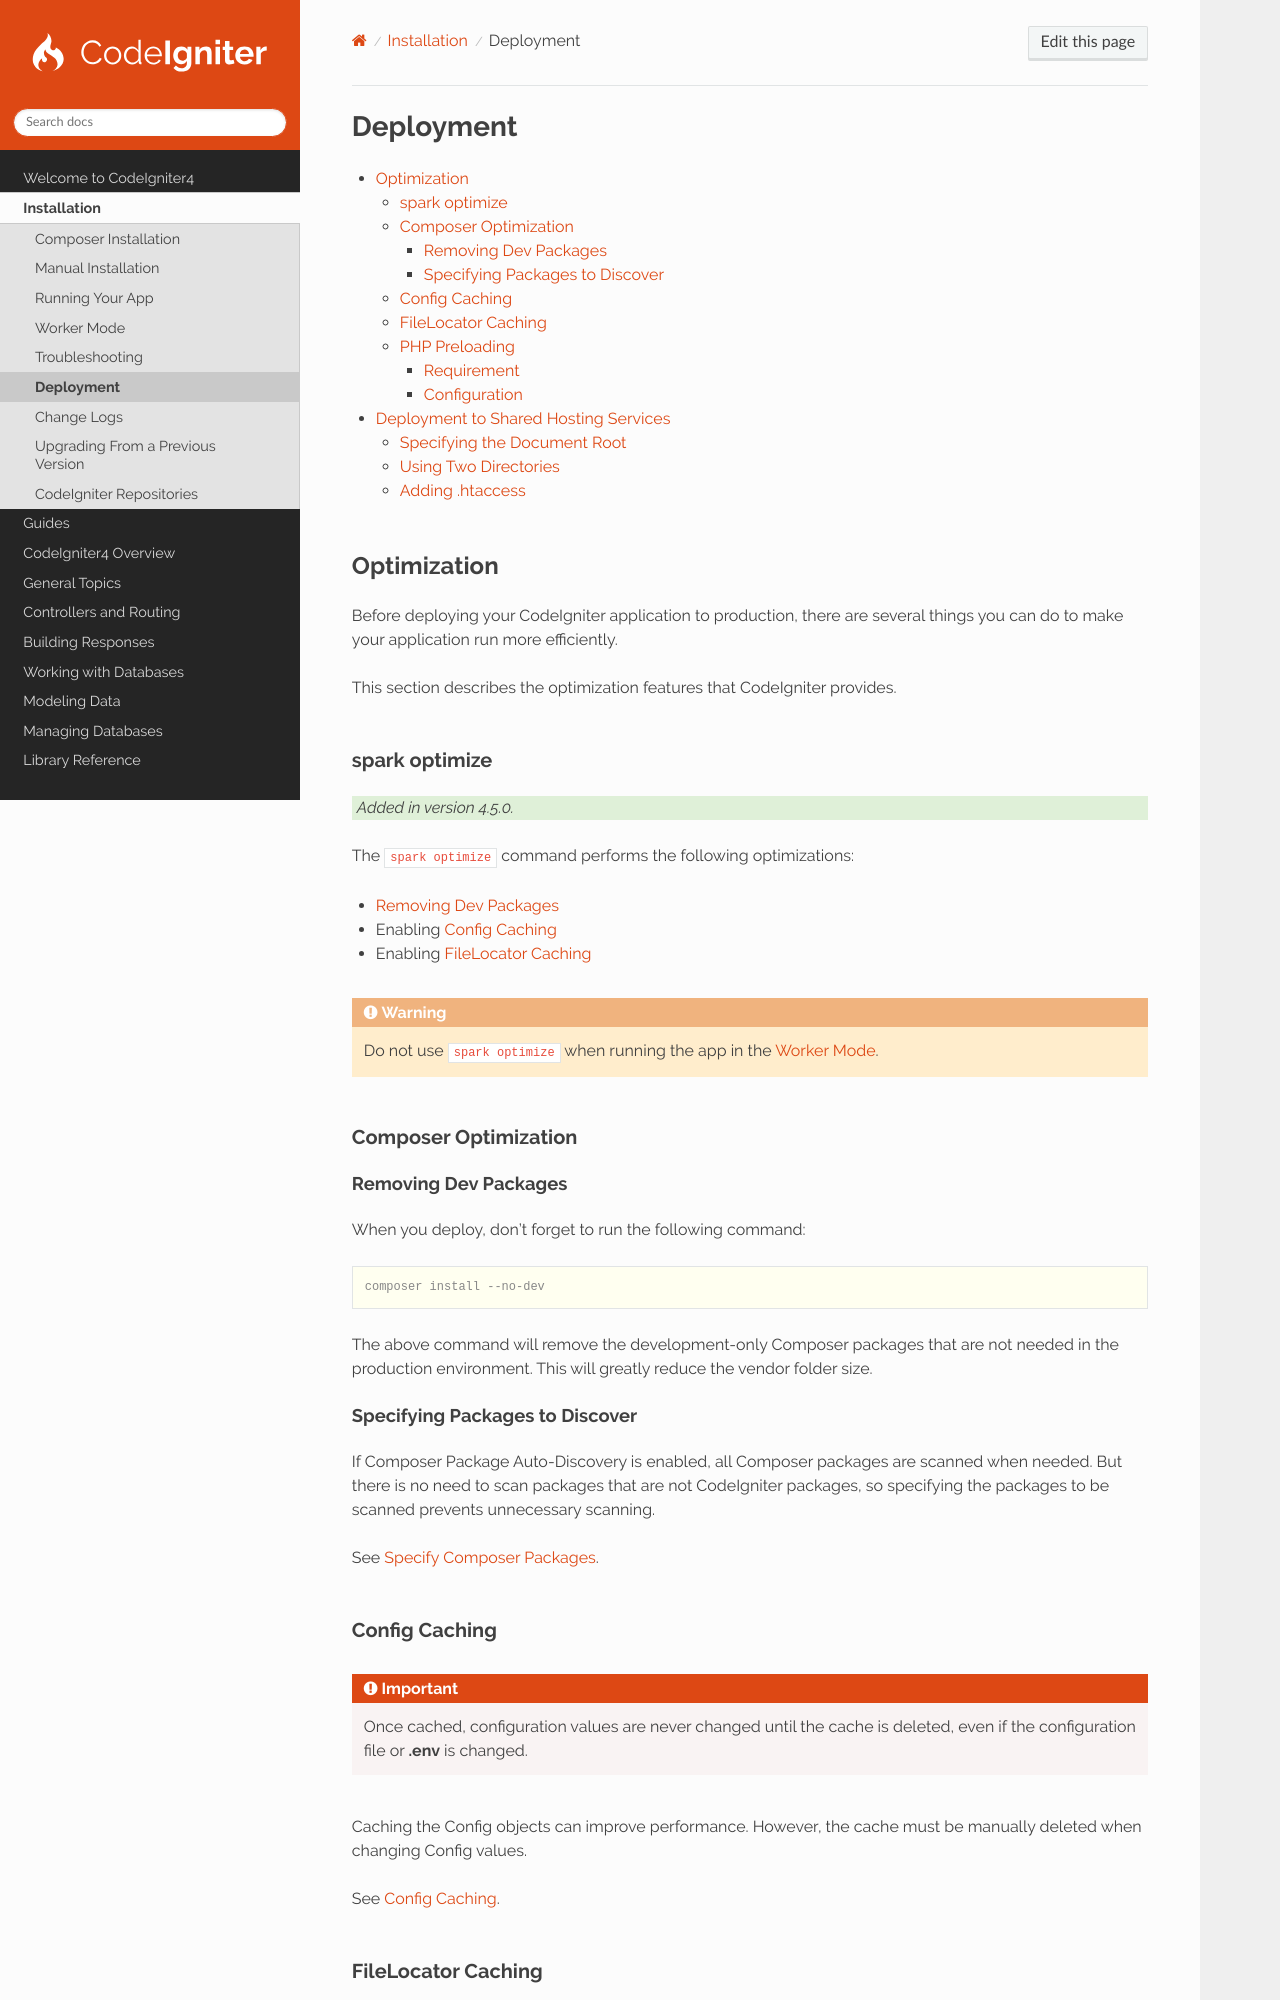

repository: codeigniter4/CodeIgniter4 · page: installation/deployment.html · generator: sphinx

##########
Deployment
##########

.. contents::
    :local:
    :depth: 3

************
Optimization
************

Before deploying your CodeIgniter application to production, there are several things you can do to make your
application run more efficiently.

This section describes the optimization features that CodeIgniter provides.

.. _spark_optimize:

spark optimize
==============

.. versionadded:: 4.5.0

The ``spark optimize`` command performs the following optimizations:

- `Removing Dev Packages`_
- Enabling `Config Caching`_
- Enabling `FileLocator Caching`_

.. warning:: Do not use ``spark optimize`` when running the app in the :doc:`worker_mode`.

Composer Optimization
=====================

Removing Dev Packages
---------------------

When you deploy, don't forget to run the following command:

.. code-block:: console

    composer install --no-dev

The above command will remove the development-only Composer packages that are not needed in the production environment.
This will greatly reduce the vendor folder size.

Specifying Packages to Discover
-------------------------------

If Composer Package Auto-Discovery is enabled, all Composer packages are scanned when needed. But there is no need to
scan packages that are not CodeIgniter packages, so specifying the packages to be scanned prevents unnecessary scanning.

See :ref:`modules-specify-composer-packages`.

Config Caching
==============

.. important:: Once cached, configuration values are never changed until the cache is deleted, even if the configuration
    file or **.env** is changed.

Caching the Config objects can improve performance. However, the cache must be manually deleted when changing Config
values.

See :ref:`factories-config-caching`.

FileLocator Caching
===================

Caching the file paths that FileLocator found can improve performance. However, the cache must be manually deleted when
adding/deleting/changing file paths.

See :ref:`file-locator-caching`.
